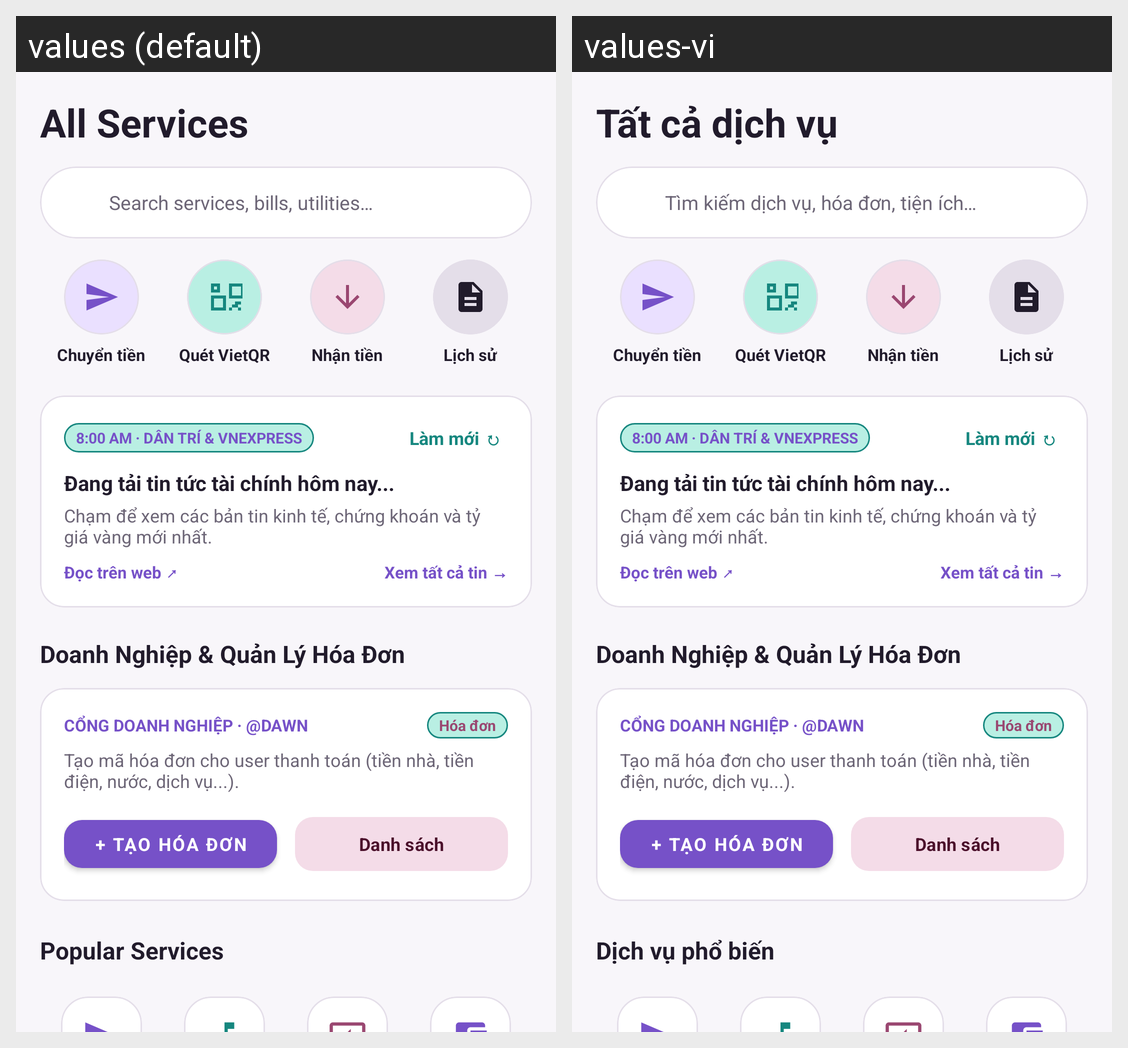

This grid shows one Android layout under two languages. Give, for every string resource on the screen, its name, the default text and each shown locale's text.
Android screen res/layout/fragment_services_hub.xml rendered under 2 locales, left to right: values (default), values-vi. Device: Nexus 5 (rendered at 1080×1920; each locale shown at half size, 540×960, under a caption strip naming it); theme Theme.Financier.
Strings drawn on this screen, with the default value and each locale's value (text and hints the layout hard-codes, and strings that could not be matched under every locale, appear in the picture but are not listed):

services_title
  values: All Services
  values-vi: Tất cả dịch vụ

services_search_hint
  values: Search services, bills, utilities…
  values-vi: Tìm kiếm dịch vụ, hóa đơn, tiện ích…

services_popular
  values: Popular Services
  values-vi: Dịch vụ phổ biến
